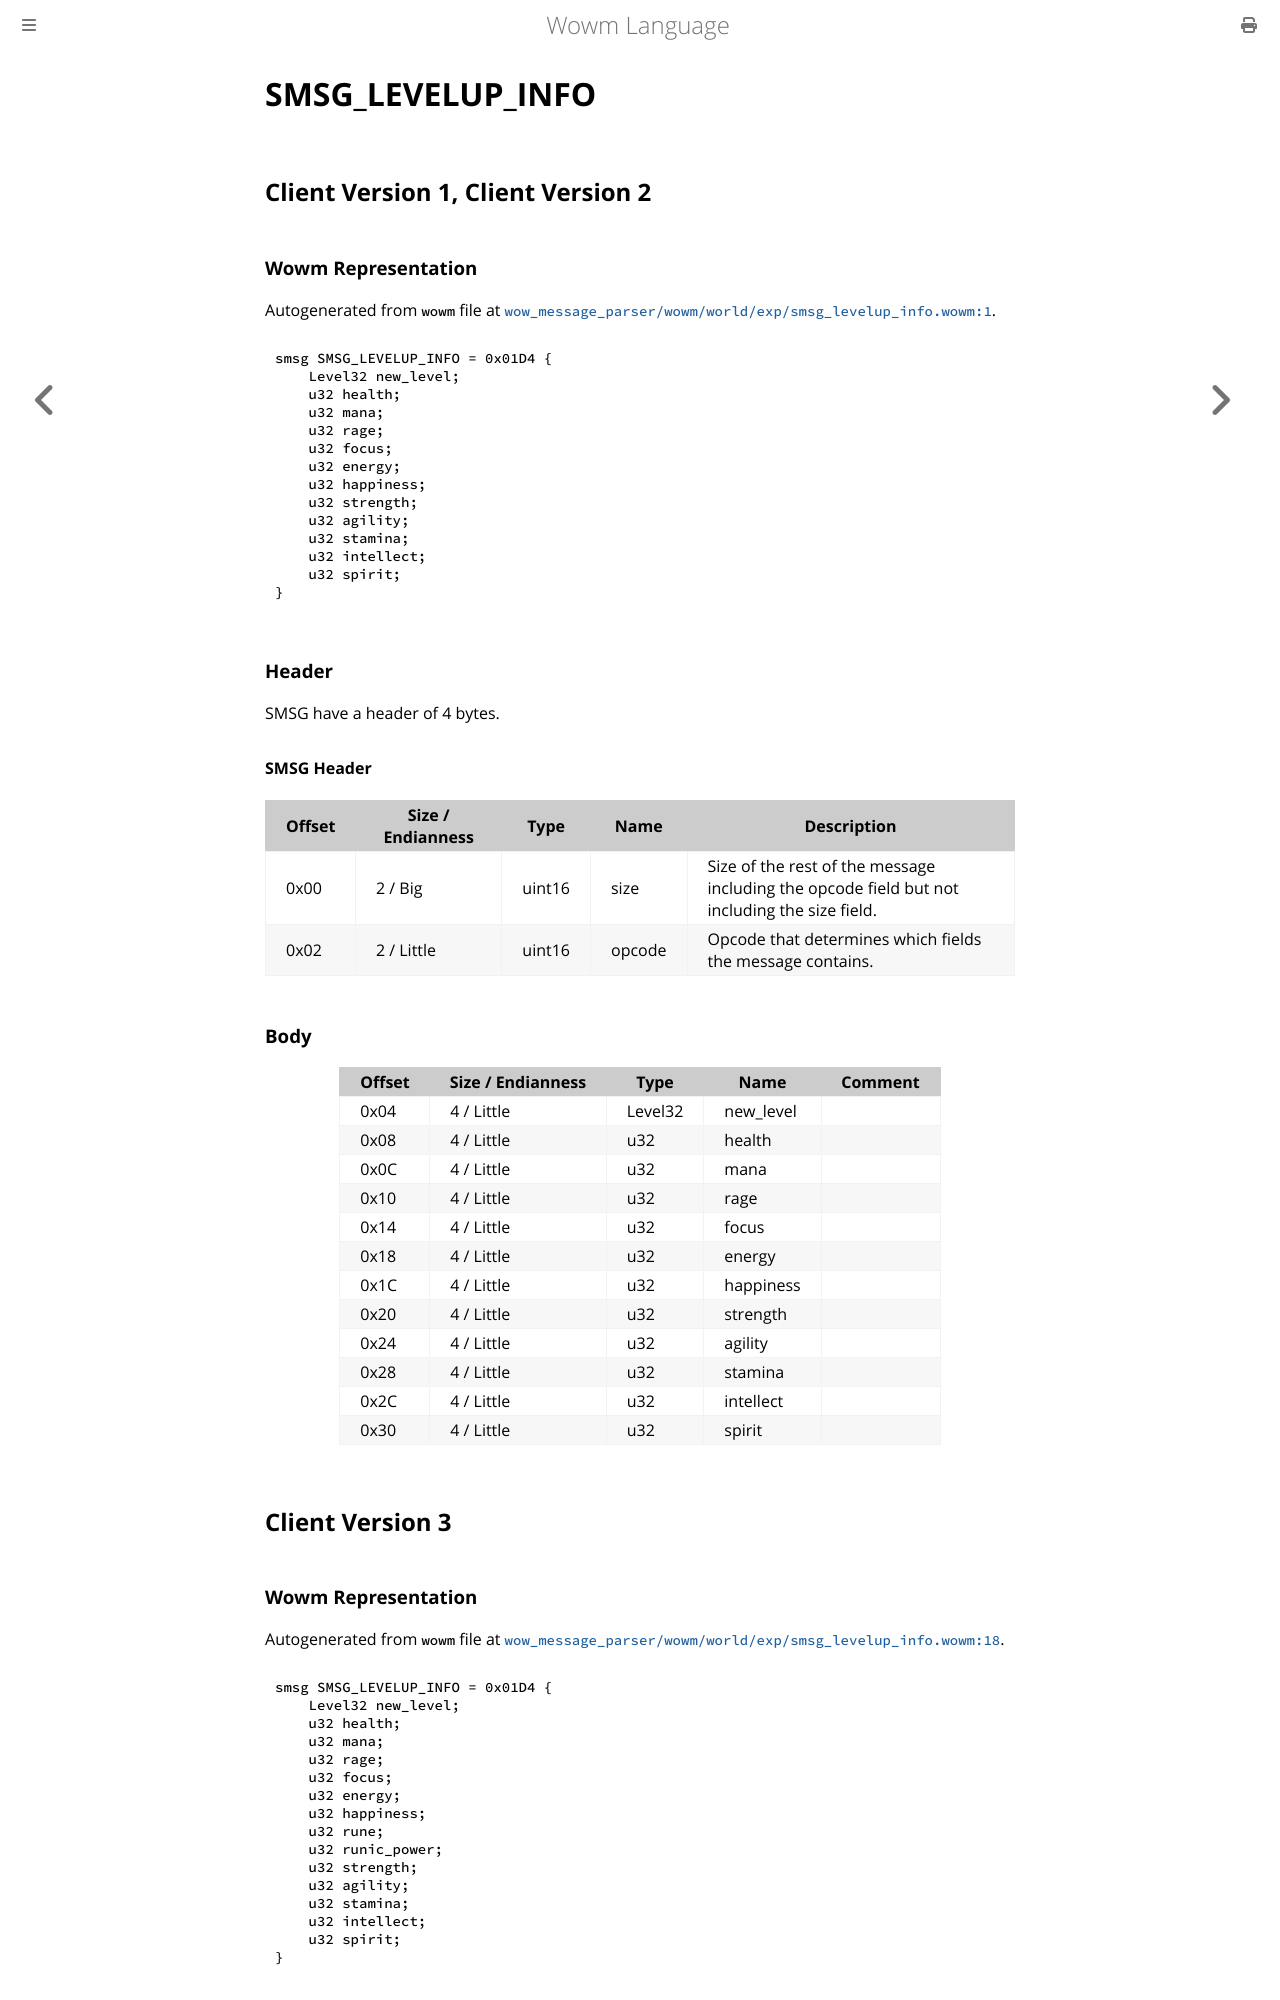

repository: gtker/wow_messages · page: docs/smsg_levelup_info.html · generator: mdbook

# SMSG_LEVELUP_INFO

## Client Version 1, Client Version 2

### Wowm Representation

Autogenerated from `wowm` file at [`wow_message_parser/wowm/world/exp/smsg_levelup_info.wowm:1`](https://github.com/gtker/wow_messages/tree/main/wow_message_parser/wowm/world/exp/smsg_levelup_info.wowm#L1).
```rust,ignore
smsg SMSG_LEVELUP_INFO = 0x01D4 {
    Level32 new_level;
    u32 health;
    u32 mana;
    u32 rage;
    u32 focus;
    u32 energy;
    u32 happiness;
    u32 strength;
    u32 agility;
    u32 stamina;
    u32 intellect;
    u32 spirit;
}
```
### Header

SMSG have a header of 4 bytes.

#### SMSG Header

| Offset | Size / Endianness | Type   | Name   | Description |
| ------ | ----------------- | ------ | ------ | ----------- |
| 0x00   | 2 / Big           | uint16 | size   | Size of the rest of the message including the opcode field but not including the size field.|
| 0x02   | 2 / Little        | uint16 | opcode | Opcode that determines which fields the message contains.|

### Body

| Offset | Size / Endianness | Type | Name | Comment |
| ------ | ----------------- | ---- | ---- | ------- |
| 0x04 | 4 / Little | Level32 | new_level |  |
| 0x08 | 4 / Little | u32 | health |  |
| 0x0C | 4 / Little | u32 | mana |  |
| 0x10 | 4 / Little | u32 | rage |  |
| 0x14 | 4 / Little | u32 | focus |  |
| 0x18 | 4 / Little | u32 | energy |  |
| 0x1C | 4 / Little | u32 | happiness |  |
| 0x20 | 4 / Little | u32 | strength |  |
| 0x24 | 4 / Little | u32 | agility |  |
| 0x28 | 4 / Little | u32 | stamina |  |
| 0x2C | 4 / Little | u32 | intellect |  |
| 0x30 | 4 / Little | u32 | spirit |  |

## Client Version 3

### Wowm Representation

Autogenerated from `wowm` file at [`wow_message_parser/wowm/world/exp/smsg_levelup_info.wowm:18`](https://github.com/gtker/wow_messages/tree/main/wow_message_parser/wowm/world/exp/smsg_levelup_info.wowm#L18).
```rust,ignore
smsg SMSG_LEVELUP_INFO = 0x01D4 {
    Level32 new_level;
    u32 health;
    u32 mana;
    u32 rage;
    u32 focus;
    u32 energy;
    u32 happiness;
    u32 rune;
    u32 runic_power;
    u32 strength;
    u32 agility;
    u32 stamina;
    u32 intellect;
    u32 spirit;
}
```
### Header

SMSG have a header of 4 bytes.
